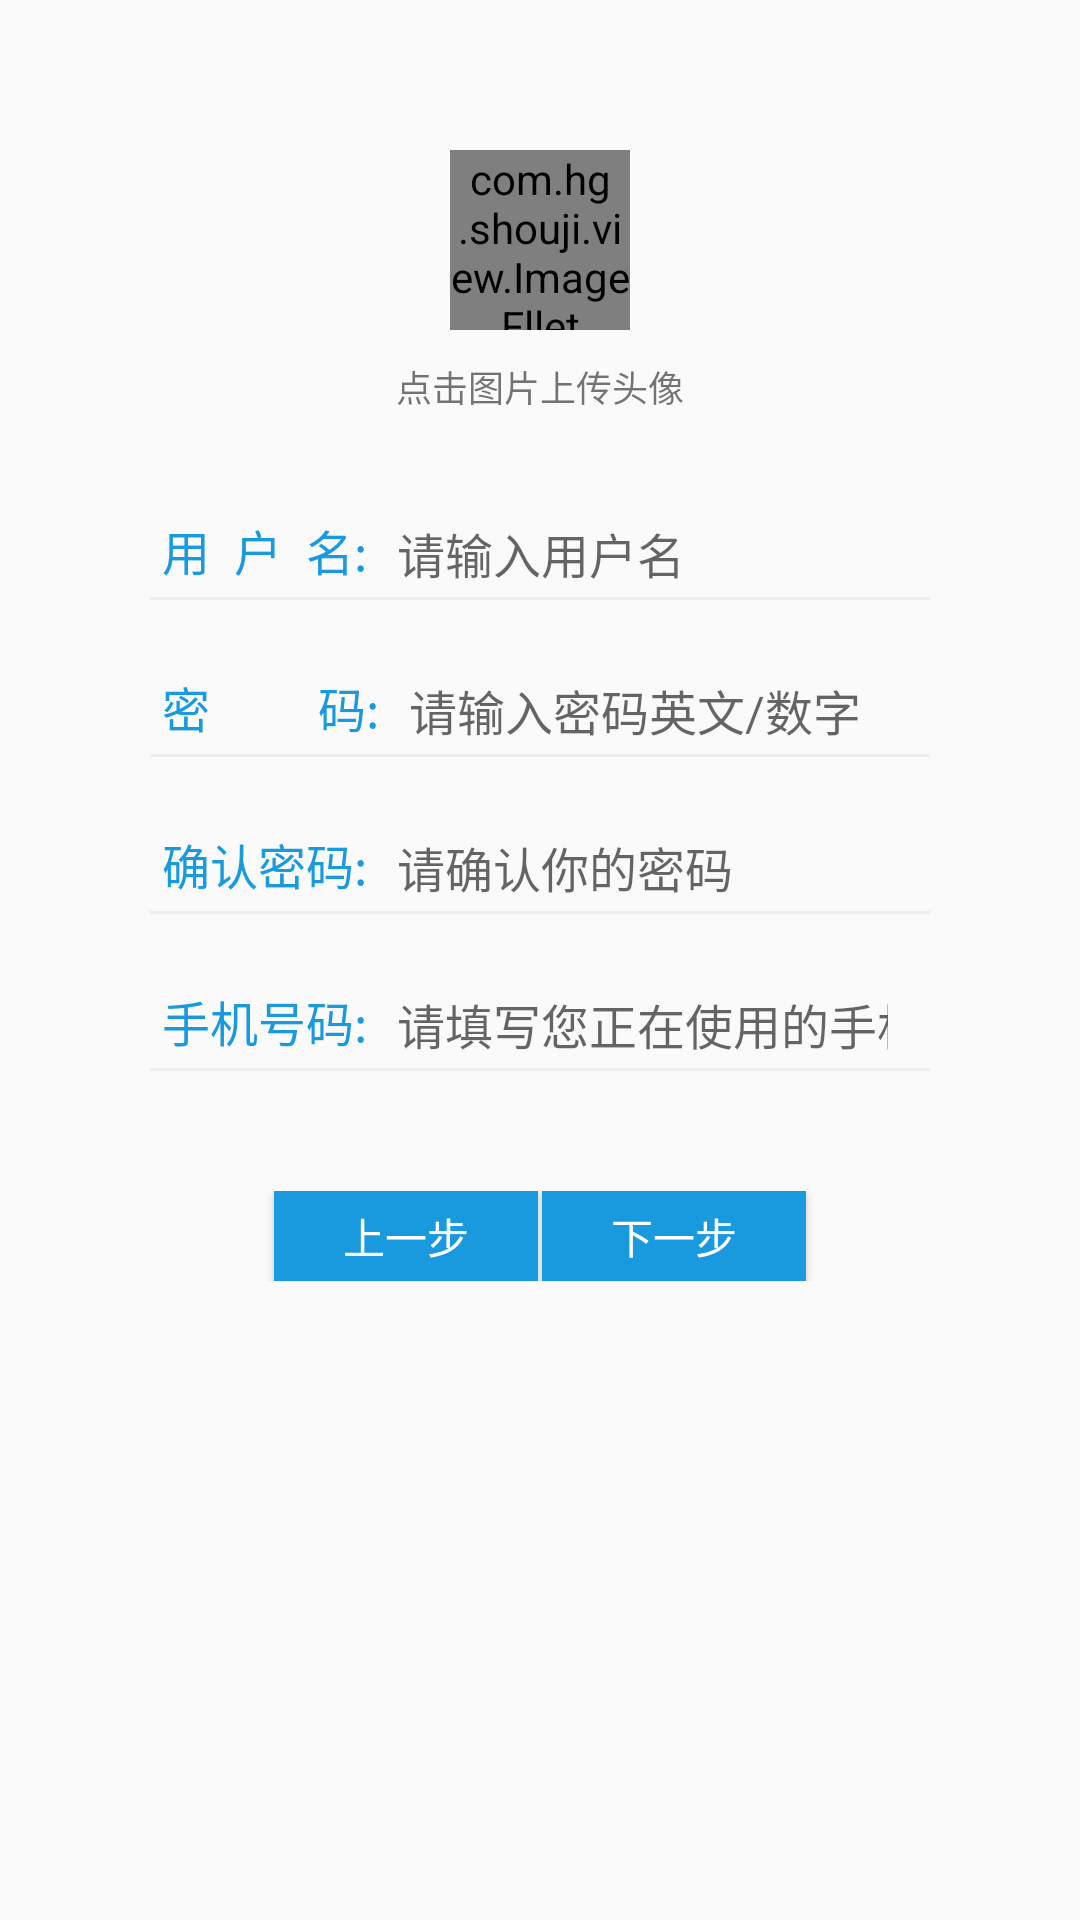

Android layout source for this screen:
<!-- AndroidManifest.xml: application theme Theme.AppCompat.Light.NoActionBar -->
<!-- res/layout/register_tab2.xml -->
<?xml version="1.0" encoding="utf-8"?>
<LinearLayout xmlns:android="http://schemas.android.com/apk/res/android"
    android:layout_width="match_parent"
    android:layout_height="match_parent">

    <LinearLayout
        android:layout_width="match_parent"
        android:layout_height="match_parent"
        android:orientation="vertical"
        android:padding="50dp">

        <LinearLayout
            android:layout_width="match_parent"
            android:layout_height="wrap_content"
            android:layout_marginBottom="30dp"
            android:gravity="center"
            android:orientation="vertical">

            <com.hg.shouji.view.ImageFllet
                android:layout_width="60dp"
                android:layout_height="60dp"
                android:src="@drawable/icon" />

            <TextView
                android:layout_width="wrap_content"
                android:layout_height="wrap_content"
                android:layout_marginTop="10dp"
                android:text="点击图片上传头像"
                android:textSize="12sp" />
        </LinearLayout>


        <LinearLayout
            android:layout_width="match_parent"
            android:layout_height="wrap_content"
            android:layout_margin="4dp"
            android:orientation="horizontal">

            <TextView
                android:layout_width="wrap_content"
                android:layout_height="wrap_content"
                android:text="用  户  名:"
                android:textColor="#199ade"
                android:textSize="16sp" />

            <EditText
                android:layout_width="wrap_content"
                android:layout_height="wrap_content"
                android:layout_marginLeft="10dp"
                android:layout_marginRight="10dp"
                android:layout_weight="1"
                android:background="#00ffffff"
                android:hint="请输入用户名"
                android:inputType="text"
                android:textSize="16sp" />
        </LinearLayout>

        <LinearLayout
            android:layout_width="match_parent"
            android:layout_height="1dp"
            android:layout_marginBottom="20dp"
            android:background="#eee"></LinearLayout>

        <LinearLayout
            android:layout_width="match_parent"
            android:layout_height="wrap_content"
            android:layout_margin="4dp"
            android:orientation="horizontal">

            <TextView
                android:layout_width="wrap_content"
                android:layout_height="wrap_content"
                android:text="密         码:"
                android:textColor="#199ade"
                android:textSize="16sp" />

            <EditText
                android:layout_width="wrap_content"
                android:layout_height="wrap_content"
                android:layout_marginLeft="10dp"
                android:layout_marginRight="10dp"
                android:layout_weight="1"
                android:background="#00ffffff"
                android:hint="请输入密码英文/数字"
                android:inputType="textPassword"
                android:textSize="16sp" />
        </LinearLayout>

        <LinearLayout
            android:layout_width="match_parent"
            android:layout_height="1dp"
            android:layout_marginBottom="20dp"
            android:background="#eee"></LinearLayout>

        <LinearLayout
            android:layout_width="match_parent"
            android:layout_height="wrap_content"
            android:layout_margin="4dp"
            android:orientation="horizontal">

            <TextView
                android:layout_width="wrap_content"
                android:layout_height="wrap_content"
                android:text="确认密码:"
                android:textColor="#199ade"
                android:textSize="16sp" />

            <EditText
                android:layout_width="wrap_content"
                android:layout_height="wrap_content"
                android:layout_marginLeft="10dp"
                android:layout_marginRight="10dp"
                android:layout_weight="1"
                android:background="#00ffffff"
                android:hint="请确认你的密码"
                android:inputType="textPassword"
                android:textSize="16sp" />
        </LinearLayout>

        <LinearLayout
            android:layout_width="match_parent"
            android:layout_height="1dp"
            android:layout_marginBottom="20dp"
            android:background="#eee"></LinearLayout>


        <LinearLayout
            android:layout_width="match_parent"
            android:layout_height="wrap_content"
            android:layout_margin="4dp"
            android:orientation="horizontal">

            <TextView
                android:layout_width="wrap_content"
                android:layout_height="wrap_content"
                android:text="手机号码:"
                android:textColor="#199ade"
                android:textSize="16sp" />

            <EditText
                android:layout_width="wrap_content"
                android:layout_height="wrap_content"
                android:layout_marginLeft="10dp"
                android:layout_marginRight="10dp"
                android:layout_weight="1"
                android:background="#00ffffff"
                android:hint="请填写您正在使用的手机号"
                android:inputType="phone"
                android:textSize="16sp" />
        </LinearLayout>

        <LinearLayout
            android:layout_width="match_parent"
            android:layout_height="1dp"
            android:layout_marginBottom="20dp"
            android:background="#eee"></LinearLayout>

        <LinearLayout
            android:layout_width="match_parent"
            android:layout_height="wrap_content"
            android:layout_marginTop="20dp"
            android:gravity="center"
            android:orientation="horizontal">

            <Button
                android:id="@+id/register_befor"
                android:layout_width="wrap_content"
                android:layout_height="30dp"
                android:layout_marginRight="2px"
                android:background="#199ade"
                android:padding="0dp"
                android:text="上一步"
                android:textColor="#fff" />

            <Button
                android:id="@+id/register_next1"
                android:layout_width="wrap_content"
                android:layout_height="30dp"
                android:layout_marginLeft="2px"
                android:background="#199ade"
                android:padding="0dp"
                android:text="下一步"
                android:textColor="#fff" />
        </LinearLayout>
    </LinearLayout>
</LinearLayout>
<!-- resources referenced by this layout -->
<resources>
  <!-- drawable icon: png bitmap (drawable, 21625 bytes) -->
</resources>
